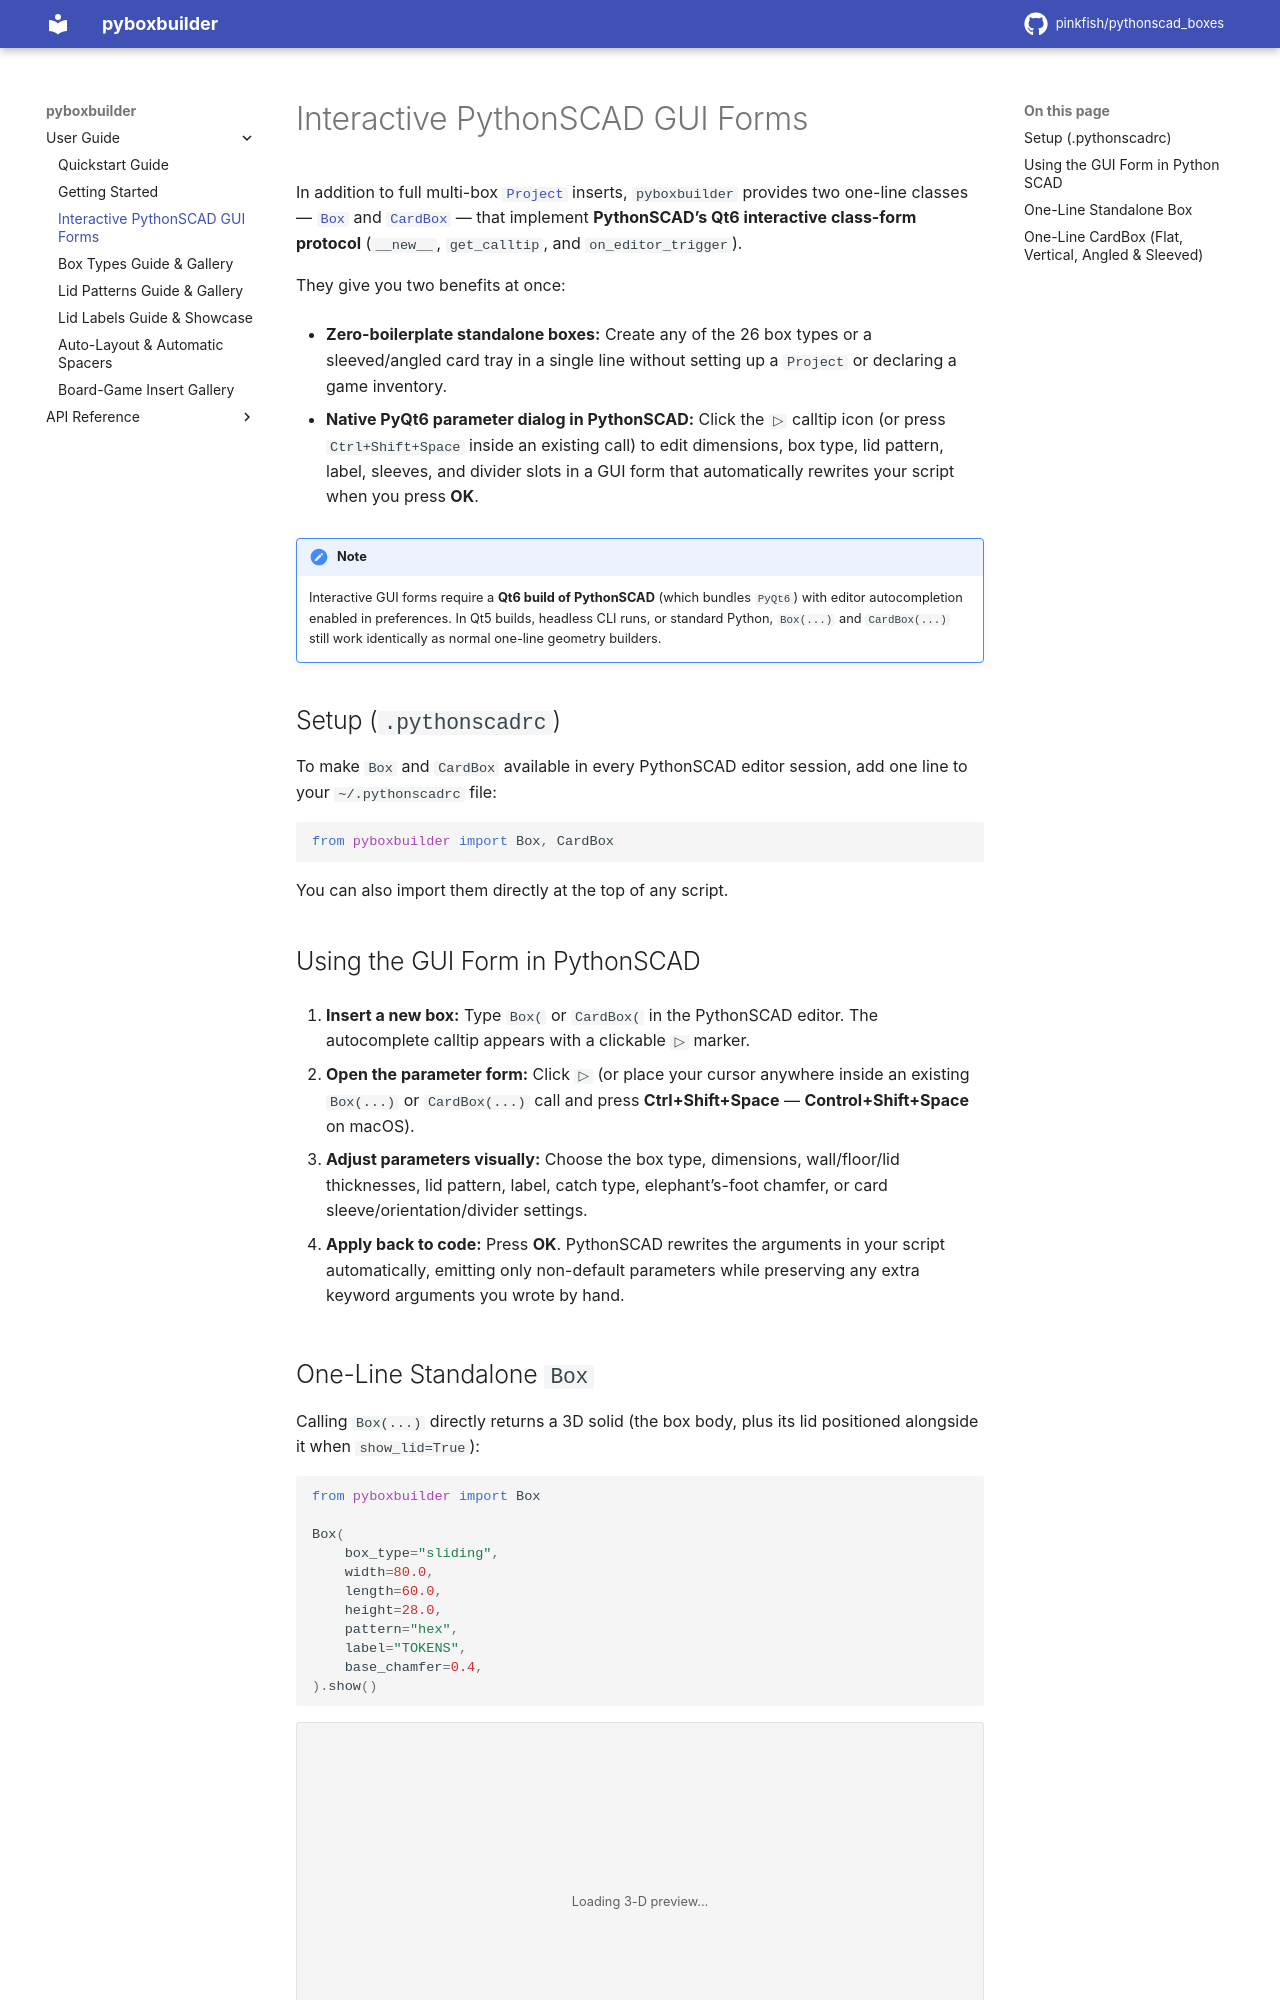

repository: pinkfish/pythonscad_boxes · page: dev/interactive_gui.html · generator: sphinx

Interactive PythonSCAD GUI Forms
================================

In addition to full multi-box :class:`~pyboxbuilder.project.core.Project` inserts,
``pyboxbuilder`` provides two one-line classes —
:class:`~pyboxbuilder.interactive.Box` and :class:`~pyboxbuilder.interactive.CardBox` —
that implement **PythonSCAD's Qt6 interactive class-form protocol**
(``__new__``, ``get_calltip``, and ``on_editor_trigger``).

They give you two benefits at once:

* **Zero-boilerplate standalone boxes:** Create any of the 26 box types or a
  sleeved/angled card tray in a single line without setting up a ``Project`` or
  declaring a game inventory.
* **Native PyQt6 parameter dialog in PythonSCAD:** Click the ``▷`` calltip icon
  (or press ``Ctrl+Shift+Space`` inside an existing call) to edit dimensions,
  box type, lid pattern, label, sleeves, and divider slots in a GUI form that
  automatically rewrites your script when you press **OK**.

.. note::
   Interactive GUI forms require a **Qt6 build of PythonSCAD** (which bundles
   ``PyQt6``) with editor autocompletion enabled in preferences. In Qt5 builds,
   headless CLI runs, or standard Python, ``Box(...)`` and ``CardBox(...)``
   still work identically as normal one-line geometry builders.

Setup (``.pythonscadrc``)
-------------------------

To make ``Box`` and ``CardBox`` available in every PythonSCAD editor session,
add one line to your ``~/.pythonscadrc`` file:

.. code-block:: python

   from pyboxbuilder import Box, CardBox

You can also import them directly at the top of any script.

Using the GUI Form in PythonSCAD
--------------------------------

1. **Insert a new box:** Type ``Box(`` or ``CardBox(`` in the PythonSCAD editor.
   The autocomplete calltip appears with a clickable ``▷`` marker.
2. **Open the parameter form:** Click ``▷`` (or place your cursor anywhere
   inside an existing ``Box(...)`` or ``CardBox(...)`` call and press
   **Ctrl+Shift+Space** — **Control+Shift+Space** on macOS).
3. **Adjust parameters visually:** Choose the box type, dimensions, wall/floor/lid
   thicknesses, lid pattern, label, catch type, elephant's-foot chamfer, or card
   sleeve/orientation/divider settings.
4. **Apply back to code:** Press **OK**. PythonSCAD rewrites the arguments in
   your script automatically, emitting only non-default parameters while
   preserving any extra keyword arguments you wrote by hand.
